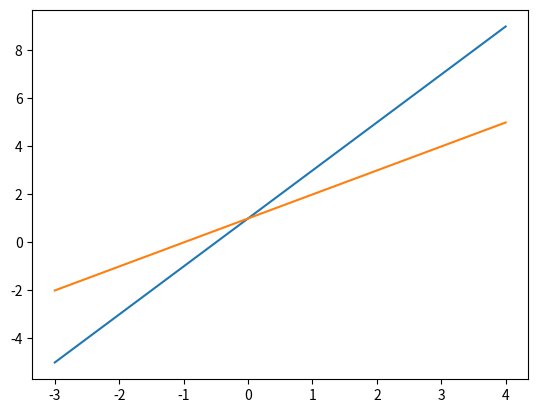

Python code for this plot:
from matplotlib import pyplot

def f(x):
    return 2 * x + 1

def g(x):
    return x + 1

for x in range(-3, 5):
  print("f({x})={y} \t g({x})={z}".format(x=x, y=f(x), z=g(x)))

f_output = []
g_output =[]

x_list = list(range(-3, 5))

for x in x_list:
    f_output.append(f(x))
    g_output.append(g(x))

pyplot.plot(x_list, f_output, x_list, g_output)
pyplot.show()
